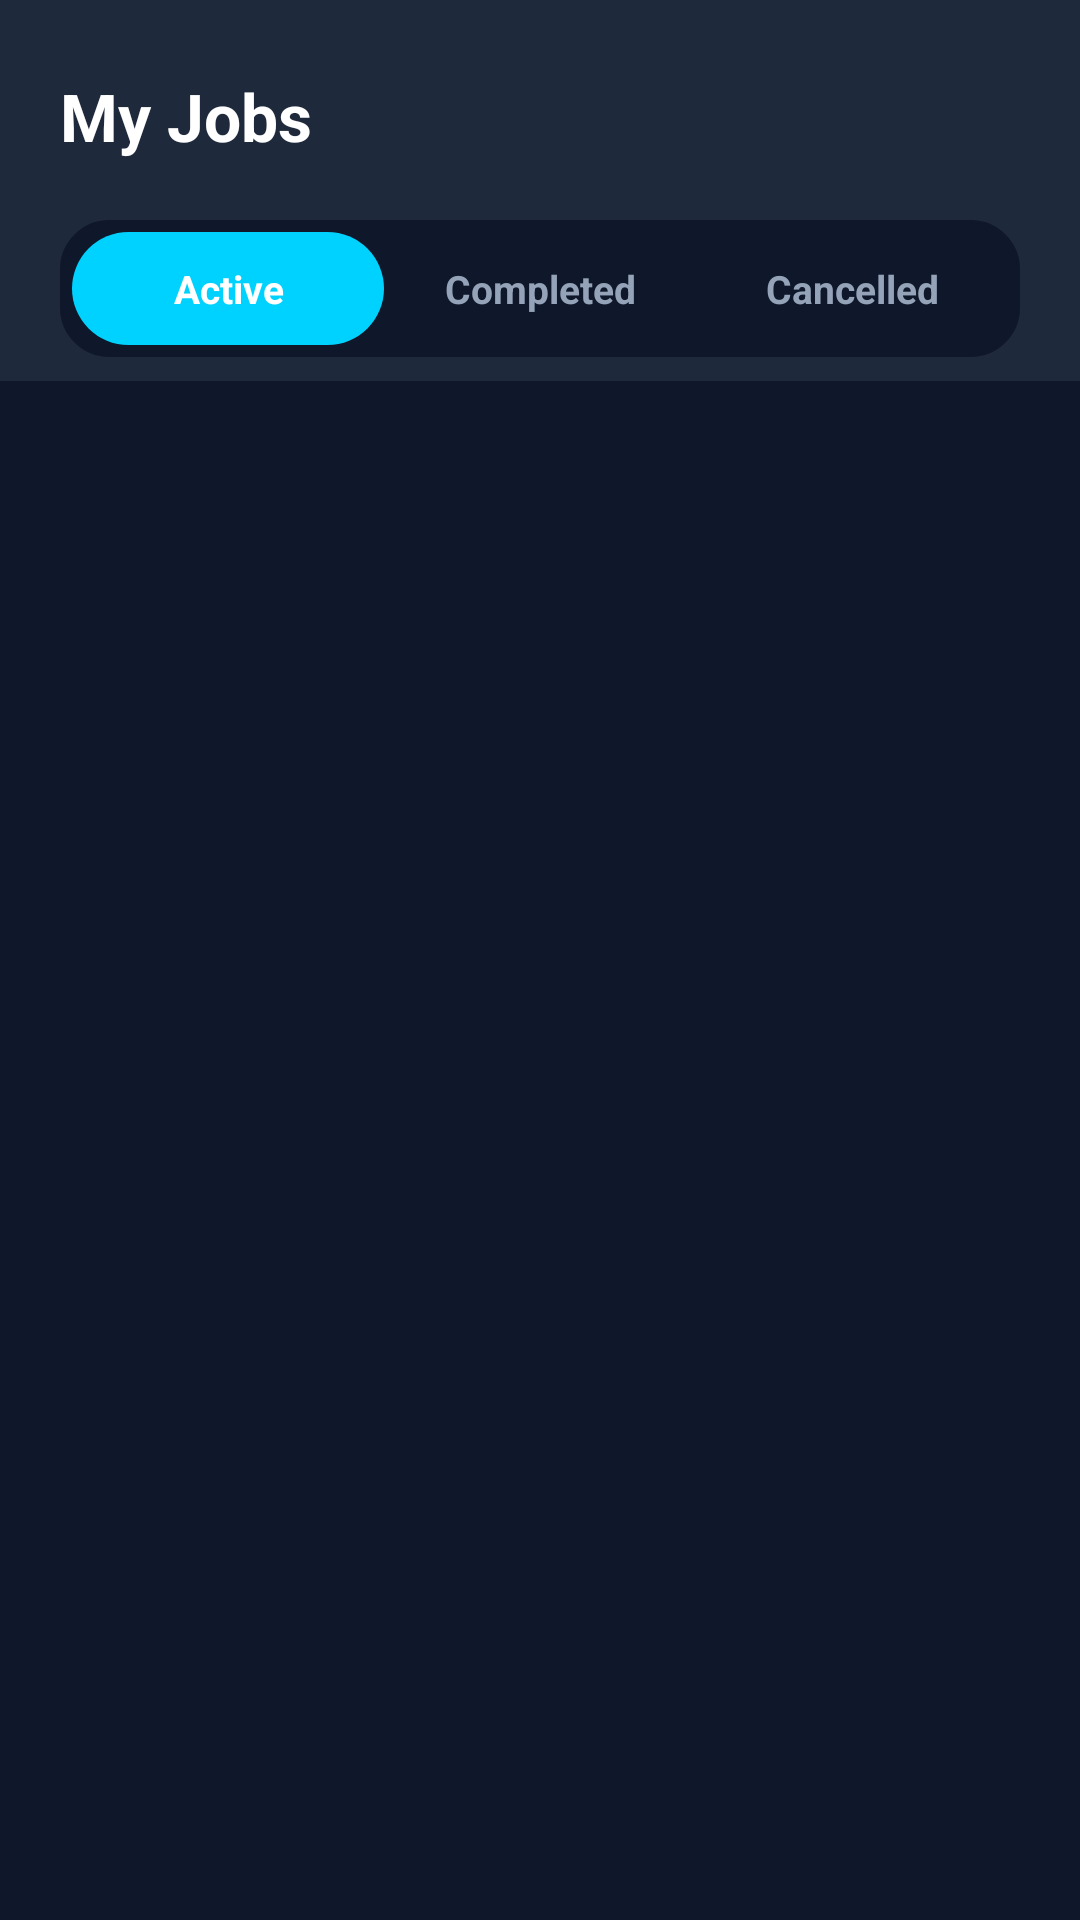

Layout XML and referenced resources for this Android screen:
<!-- AndroidManifest.xml: application theme Theme.LocalProAndroid -->
<!-- res/layout/fragment_jobs.xml -->
<?xml version="1.0" encoding="utf-8"?>
<androidx.coordinatorlayout.widget.CoordinatorLayout
    xmlns:android="http://schemas.android.com/apk/res/android"
    xmlns:app="http://schemas.android.com/apk/res-auto"
    android:layout_width="match_parent"
    android:layout_height="match_parent"
    android:background="#0F172A">

    <com.google.android.material.appbar.AppBarLayout
        android:layout_width="match_parent"
        android:layout_height="wrap_content"
        android:background="#1E293B"
        android:elevation="4dp"
        app:elevation="4dp">

        <LinearLayout
            android:layout_width="match_parent"
            android:layout_height="wrap_content"
            android:orientation="vertical"
            android:paddingTop="24dp"
            android:paddingHorizontal="20dp"
            android:paddingBottom="8dp">

            <TextView
                android:layout_width="wrap_content"
                android:layout_height="wrap_content"
                android:text="My Jobs"
                android:textColor="#FFFFFF"
                android:textSize="22sp"
                android:textStyle="bold" />

            <LinearLayout
                android:layout_width="match_parent"
                android:layout_height="wrap_content"
                android:layout_marginTop="20dp"
                android:orientation="horizontal"
                android:weightSum="3"
                android:background="@drawable/bg_card_dark"
                android:backgroundTint="#0F172A"
                android:padding="4dp">

                <TextView
                    android:id="@+id/tabActive"
                    android:layout_width="0dp"
                    android:layout_height="wrap_content"
                    android:layout_weight="1"
                    android:gravity="center"
                    android:paddingVertical="10dp"
                    android:text="Active"
                    android:textColor="#FFFFFF"
                    android:textSize="13sp"
                    android:textStyle="bold"
                    android:background="@drawable/bg_chip"
                    android:backgroundTint="#00D2FF"/>

                <TextView
                    android:id="@+id/tabCompleted"
                    android:layout_width="0dp"
                    android:layout_height="wrap_content"
                    android:layout_weight="1"
                    android:gravity="center"
                    android:paddingVertical="10dp"
                    android:text="Completed"
                    android:textColor="#94A3B8"
                    android:textSize="13sp"
                    android:textStyle="bold"
                    android:background="@android:color/transparent" />

                <TextView
                    android:id="@+id/tabCancelled"
                    android:layout_width="0dp"
                    android:layout_height="wrap_content"
                    android:layout_weight="1"
                    android:gravity="center"
                    android:paddingVertical="10dp"
                    android:text="Cancelled"
                    android:textColor="#94A3B8"
                    android:textSize="13sp"
                    android:textStyle="bold"
                    android:background="@android:color/transparent" />
            </LinearLayout>
        </LinearLayout>
    </com.google.android.material.appbar.AppBarLayout>

    <androidx.core.widget.NestedScrollView
        android:layout_width="match_parent"
        android:layout_height="match_parent"
        android:background="#0F172A"
        app:layout_behavior="@string/appbar_scrolling_view_behavior">

        <FrameLayout
            android:layout_width="match_parent"
            android:layout_height="wrap_content"
            android:padding="16dp">

            <androidx.recyclerview.widget.RecyclerView
                android:id="@+id/rvActiveJobs"
                android:layout_width="match_parent"
                android:layout_height="wrap_content"
                android:visibility="visible"
                android:clipToPadding="false"
                android:paddingBottom="80dp"/>

            <androidx.recyclerview.widget.RecyclerView
                android:id="@+id/rvCompletedJobs"
                android:layout_width="match_parent"
                android:layout_height="wrap_content"
                android:visibility="gone"
                android:clipToPadding="false"
                android:paddingBottom="80dp"/>

            <androidx.recyclerview.widget.RecyclerView
                android:id="@+id/rvCancelledJobs"
                android:layout_width="match_parent"
                android:layout_height="wrap_content"
                android:visibility="gone"
                android:clipToPadding="false"
                android:paddingBottom="80dp"/>
                
            <TextView
                android:id="@+id/tvEmptyJobs"
                android:layout_width="wrap_content"
                android:layout_height="wrap_content"
                android:layout_gravity="center"
                android:layout_marginTop="100dp"
                android:text="No jobs found."
                android:textColor="#94A3B8"
                android:textSize="16sp"
                android:visibility="gone" />

        </FrameLayout>
    </androidx.core.widget.NestedScrollView>

</androidx.coordinatorlayout.widget.CoordinatorLayout>
<!-- resources referenced by this layout -->
<resources>
  <!-- drawable bg_card_dark (drawable) -->
  <?xml version="1.0" encoding="utf-8"?>
  <shape xmlns:android="http://schemas.android.com/apk/res/android"
      android:shape="rectangle">
      <solid android:color="#141E32" />
      <stroke
          android:width="1dp"
          android:color="#2A3A5C" />
      <corners android:radius="16dp" />
  </shape>
  <!-- drawable bg_chip (drawable) -->
  <?xml version="1.0" encoding="utf-8"?>
  <shape xmlns:android="http://schemas.android.com/apk/res/android"
      android:shape="rectangle">
      <solid android:color="#1A3D2B" />
      <corners android:radius="20dp" />
  </shape>
  <style name="Theme.LocalProAndroid" parent="Base.Theme.LocalProAndroid" />
  <style name="Base.Theme.LocalProAndroid" parent="Theme.Material3.DayNight.NoActionBar">
          <item name="colorPrimary">#0EA5E9</item>
          <item name="colorPrimaryVariant">#6366F1</item>
          <item name="colorSecondary">#10B981</item>
          <item name="android:windowBackground">@color/lp_bg_deep</item>
      </style>
  <color name="lp_bg_deep">#0D1B2A</color>
</resources>
